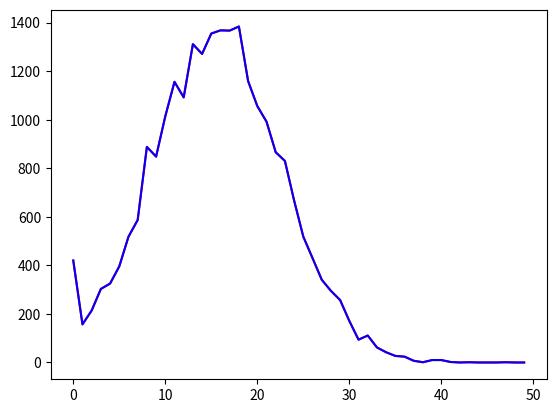

This chart was generated by the following Python code:
import numpy as np 
import matplotlib.pyplot as plt
import time 

class SimpleCountSketch:

    def __init__(self, n, epsilon=0.01):
        self.n = n
        w = int(3./epsilon**2) #bucket size
        p = self.get_nearest_prime(w)
        a = np.random.randint(0, p)
        b = np.random.randint(0, p)
        self.param = [w, p, a, b]
        self.signs = np.ones(n)
        self.signs[np.random.sample([n]) < 0.5] = -1
        self.c_table = np.zeros(w)

    def get_counter(self):
        counter = np.zeros(self.n)
        for i in range(self.n):
            counter[i] = self.query(i)
        return counter

    def query(self, x):
        ind = self.hash(x, self.param)
        return self.signs[x]*self.c_table[ind]

    def insert(self, x, c):
        ind = self.hash(x, self.param)
        self.c_table[ind] += self.signs[x]*c

    def hash(self, x, param):
        w, p, a, b = param
        return ((a*x+b)%p)%w

    def seive(self, n):
        mask = np.ones(n+1)
        mask[:2] = 0
        for i in range(2, int(n**.5)+1):
            if not mask[i]:
                continue
            mask[i*i::i] = 0
        return np.argwhere(mask)

    def get_nearest_prime(self, old_number):
        try:
            n = np.max(self.seive(2*old_number-1))
            if n < old_number+1: return None
            return n
        except ValueError:
            return None

class MedianCountSketch:
    cs_counters = []

    def __init__(self, n, k, epsilon):
        #create k separate count sketches
        for i in range(k):
            self.cs_counters.append(SimpleCountSketch(n, epsilon))

    def insert(self, x, c):
        for i in range(k):
            self.cs_counters[i].insert(x, c)

    def get_counter(self):
        res = []
        for i in range(k):
            res.append(self.cs_counters[i].get_counter())

        return np.median(res, axis = 0)

#CountSketch
#tradeoff between k and epsilon to get optimum speed and memory

n = 50  #universe size
k = 8
epsilon = 0.1

real_counter = np.zeros(n)
cs_counter = MedianCountSketch(n, k, epsilon)

start = time.time()

m = 30000
for i in range(m):
    x = np.clip(int(np.random.normal(16, 7, 1)), 0, n-1)
    c = int(np.random.normal(1,2,1))
    
    cs_counter.insert(x, c)
    real_counter[x] += c

#0.58s for 30k
print(time.time()-start)

counter = cs_counter.get_counter()
error = epsilon*np.sqrt(np.sum(np.square(real_counter)))
success_rate = float(np.sum(np.absolute(counter-real_counter)<error))/n

print(success_rate)

plt.plot(counter, 'r-')
plt.plot(real_counter, 'b-')
plt.show()